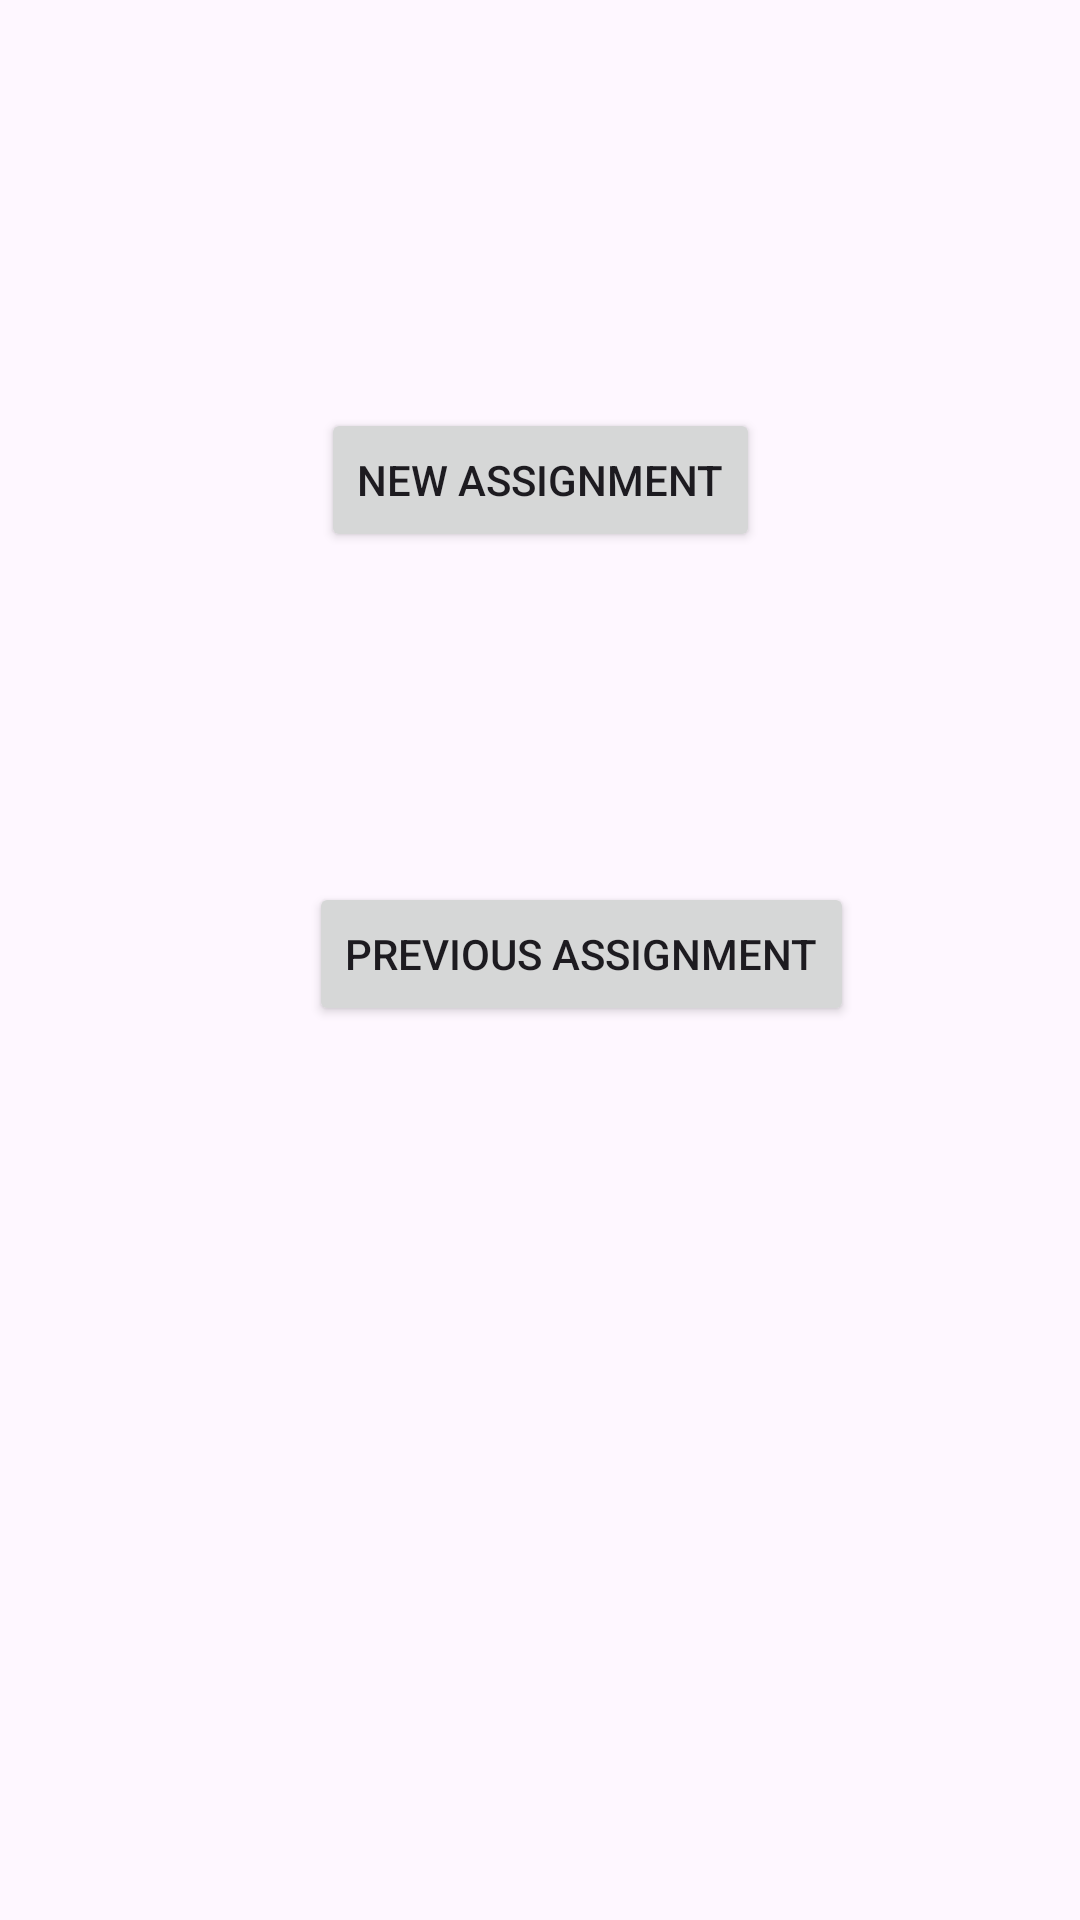

The Android layout XML behind this screen, and the referenced resources:
<!-- AndroidManifest.xml: application theme Theme.Acadia -->
<!-- res/layout/activity_assignment.xml -->
<?xml version="1.0" encoding="utf-8"?>
<androidx.constraintlayout.widget.ConstraintLayout xmlns:android="http://schemas.android.com/apk/res/android"
    xmlns:app="http://schemas.android.com/apk/res-auto"
    xmlns:tools="http://schemas.android.com/tools"
    android:id="@+id/main"
    android:layout_width="match_parent"
    android:layout_height="match_parent"
    android:background="@drawable/bggci"
    tools:context=".teacher.Assignment">

    <androidx.appcompat.widget.Toolbar
        android:id="@+id/toolbar"
        android:layout_width="0dp"
        android:layout_height="0dp"
        android:layout_marginBottom="163dp"
        android:background="#3F7CAC"
        app:layout_constraintBottom_toTopOf="@+id/btnNewAssignment"
        app:layout_constraintEnd_toEndOf="parent"
        app:layout_constraintStart_toStartOf="parent"
        app:layout_constraintTop_toTopOf="parent"
        app:title="Assignment"
        app:titleTextColor="@android:color/white" />

    <Button
        android:id="@+id/btnNewAssignment"
        android:layout_width="wrap_content"
        android:layout_height="wrap_content"
        android:layout_marginBottom="110dp"
        android:text="New Assignment"
        app:layout_constraintBottom_toTopOf="@+id/btnPreviousAssignment"
        app:layout_constraintEnd_toEndOf="parent"
        app:layout_constraintStart_toStartOf="parent"
        app:layout_constraintTop_toBottomOf="@+id/toolbar" />

    <Button
        android:id="@+id/btnPreviousAssignment"
        android:layout_width="wrap_content"
        android:layout_height="wrap_content"
        android:layout_marginStart="103dp"
        android:layout_marginBottom="298dp"
        android:text="Previous Assignment"
        app:layout_constraintBottom_toBottomOf="parent"
        app:layout_constraintStart_toStartOf="parent"
        app:layout_constraintTop_toBottomOf="@+id/btnNewAssignment" />


</androidx.constraintlayout.widget.ConstraintLayout>
<!-- resources referenced by this layout -->
<resources>
  <style name="Theme.Acadia" parent="Base.Theme.Acadia" />
  <style name="Base.Theme.Acadia" parent="Theme.Material3.DayNight.NoActionBar">
          
          
      </style>
</resources>
